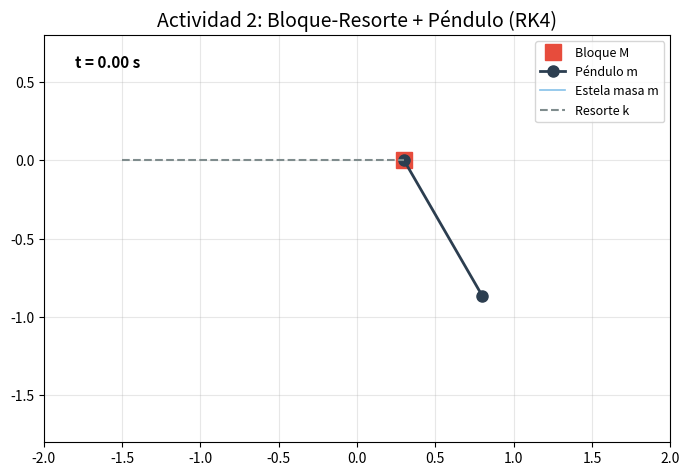

Write Python code to recreate this figure.
import numpy as np
from numpy import sin, cos
import matplotlib.pyplot as plt
from matplotlib.animation import FuncAnimation

# -----------------------------------------------------
# Parametros del sistema
# -----------------------------------------------------
g = 9.81      
M = 2.0       
m = 1.0       
k = 10.0      
l = 1.0       

# -----------------------------------------------------
# Condiciones Iniciales
# -----------------------------------------------------
x0 = 0.3                  # Posicion inicial del bloque M (m)
v0 = 0.0                  # Velocidad inicial del bloque (m/s)
th0 = np.radians(30.0)    # angulo inicial del pendulo (30 grados)
w0 = 0.0                  # Velocidad angular inicial (rad/s)

# -----------------------------------------------------
# Parametros del metodo
# -----------------------------------------------------
tmax = 12.0   # Tiempo maximo de simulacion (s)
dt = 0.01     # Paso temporal de integracion 
STRIDE = 2   # Los fotogramas que muestra en la animacion

# -----------------------------------------------------
# La dinamica del Bloque mas el Pendulo con resorte
# -----------------------------------------------------
def dyn(t, y):
    x, v, th, w = y
    sd = sin(th)
    cd = cos(th)
    
    # Denominador comun segun Ec. (1) 
    den = (M / m) + sd**2
    
    # Aceleracion del bloque M (vDot = x'')
    dvdt = ((g * cd + l * w**2) * sd - (k / m) * x) / den
    
    # Aceleracion angular del pendulo m (wDot = theta'')
    dwdt = -(1.0 / l) * (g * (1.0 + M / m) * sd + cd * (l * w**2 * sd - (k / m) * x)) / den
    
    return np.array([v, dvdt, w, dwdt])

# -----------------------------------------------------
# El metodo de RK4
# -----------------------------------------------------
def rk4(f, t, y, h):
    k1 = h * f(t, y)
    k2 = h * f(t + h/2, y + k1/2)
    k3 = h * f(t + h/2, y + k2/2)
    k4 = h * f(t + h, y + k3)
    return y + (k1 + 2 * k2 + 2 * k3 + k4) / 6

# -----------------------------------------------------
# Integrar usando RK4
# -----------------------------------------------------
n = int(tmax / dt)
t = np.linspace(0, n * dt, n + 1)
y = np.empty((n + 1, 4))
y[0] = np.array([x0, v0, th0, w0])

for i in range(n):
    y[i + 1] = rk4(dyn, t[i], y[i], dt)

# -----------------------------------------------------
# Separacion de variables despues de la integracion
# -----------------------------------------------------
x_block = y[:, 0]
v_block = y[:, 1]
th_pend = y[:, 2]
w_pend = y[:, 3]

# -----------------------------------------------------
# Cinematica
# -----------------------------------------------------
# la posicion cartesiana del bloque M
x_M = x_block
y_M = np.zeros_like(x_M)

# la posicion cartesiana de la masa m
x_m = x_M + l * sin(th_pend)
y_m = y_M - l * cos(th_pend)

# -----------------------------------------------------
# Codigo para la figura
# -----------------------------------------------------
fig, ax = plt.subplots(figsize=(7, 6))
ax.set(xlim=(-2.0, 2.0), ylim=(-1.8, 0.8), aspect="equal", title="Actividad 2: Bloque-Resorte + Péndulo (RK4)")
ax.title.set_fontsize(14)
ax.tick_params(axis="both", labelsize=10)
ax.grid(alpha=0.3)

# los elementos graficos de la animacion
block_plot, = ax.plot([], [], "s", markersize=12, color="#e74c3c", label="Bloque M")
line_plot, = ax.plot([], [], "o-", lw=2, color="#2c3e50", markersize=8, label="Péndulo m")
trace_plot, = ax.plot([], [], "-", lw=1.2, alpha=0.6, color="#3498db", label="Estela masa m")
spring_line, = ax.plot([], [], "--", lw=1.5, color="#7f8c8d", label="Resorte k")
clock = ax.text(0.05, 0.92, "", transform=ax.transAxes, fontsize=11, fontweight='bold')

ax.legend(loc="upper right", fontsize=9)

# -----------------------------------------------------
# se crea la animacion, el trance_plot es para que dibuje la trayectoria del pendulo y cree un dibujo asi
# -----------------------------------------------------
def animate(i):
    spring_line.set_data([-1.5, x_M[i]], [0, 0])
    block_plot.set_data([x_M[i]], [y_M[i]])
    line_plot.set_data([x_M[i], x_m[i]], [y_M[i], y_m[i]])
    start_idx = max(0, i - 100)
    trace_plot.set_data(x_m[start_idx:i+1], y_m[start_idx:i+1])
    clock.set_text(f"t = {t[i]:.2f} s")
    return block_plot, line_plot, trace_plot, spring_line, clock

# -----------------------------------------------------
# Animacion
# -----------------------------------------------------
ani = FuncAnimation(fig, animate, frames=range(0, n + 1, STRIDE),
                    interval=STRIDE * dt * 1000, blit=True)

plt.tight_layout()
plt.show()
